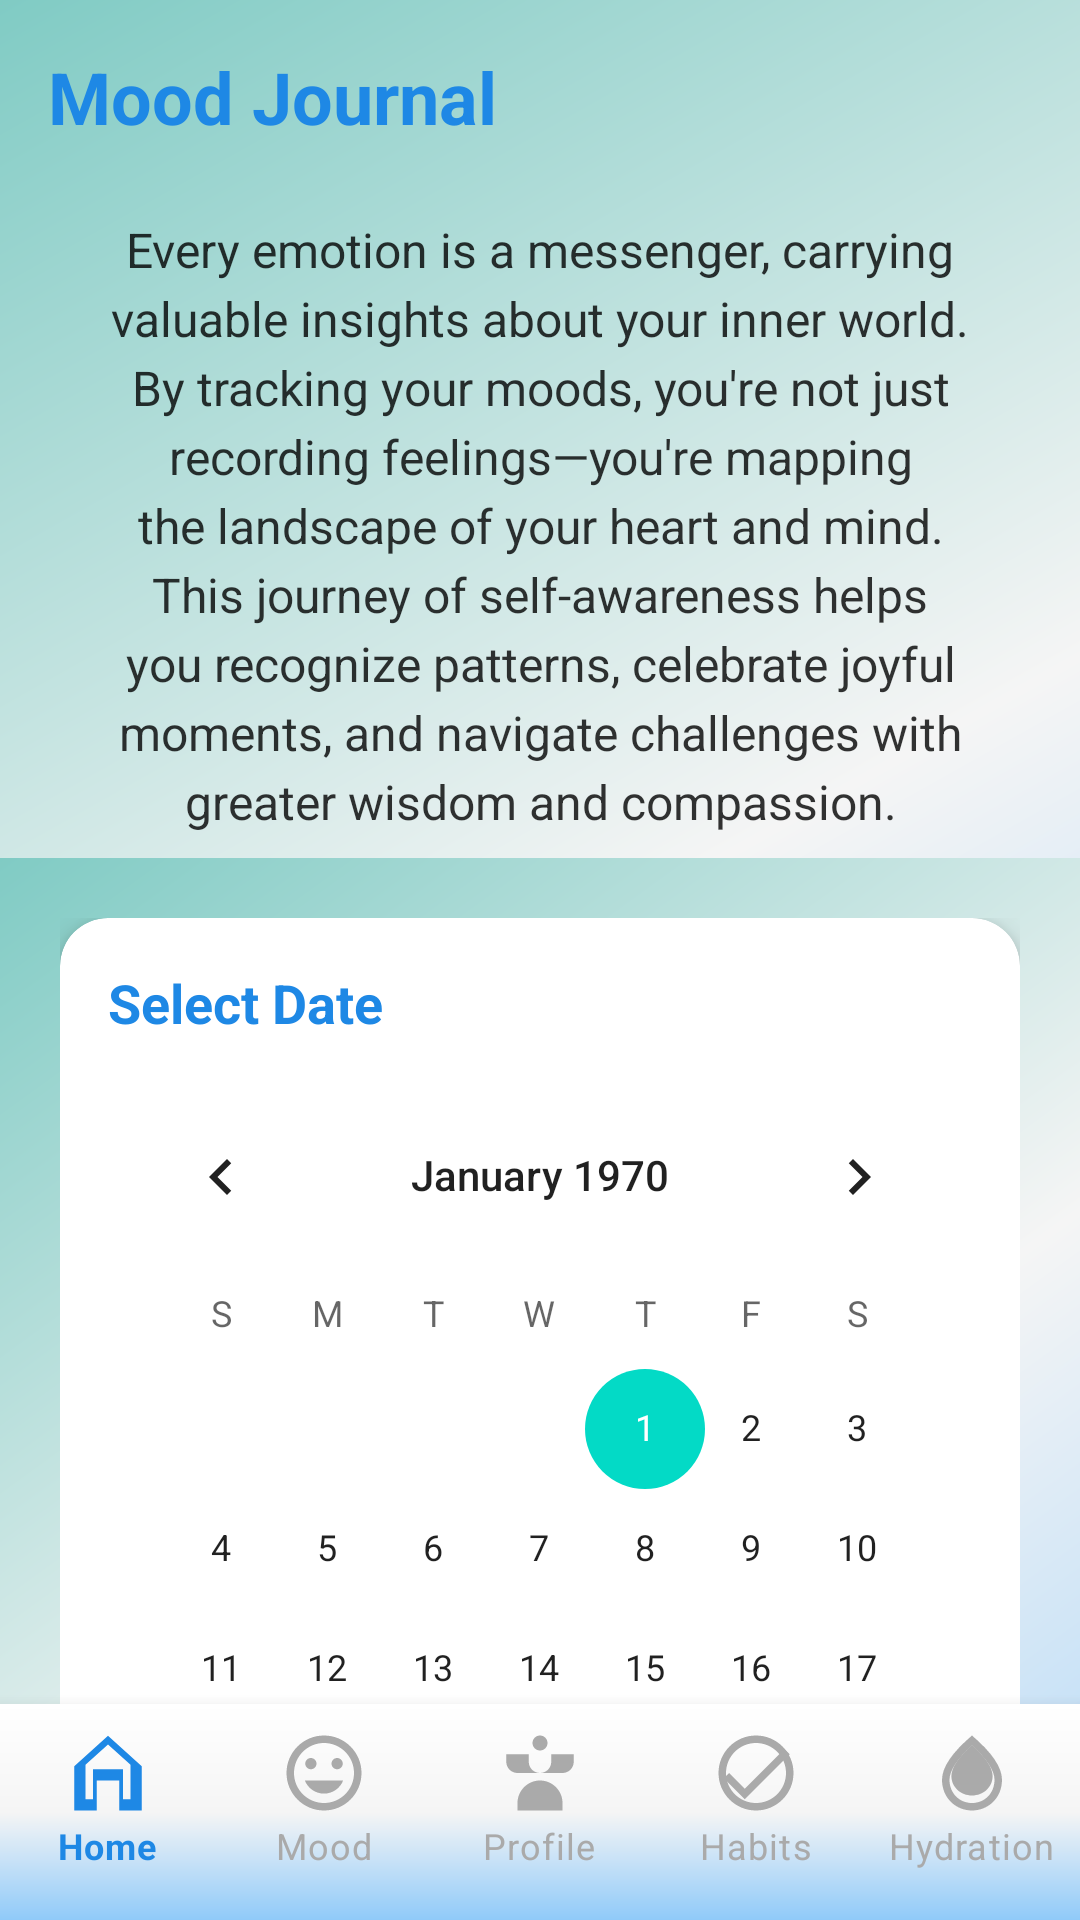

This screen was rendered from an Android layout file. Write that file and the resources it references.
<!-- AndroidManifest.xml: application theme Theme.WellnessHub -->
<!-- res/layout/activity_mood_journal.xml -->
<?xml version="1.0" encoding="utf-8"?>
<RelativeLayout xmlns:android="http://schemas.android.com/apk/res/android"
    xmlns:app="http://schemas.android.com/apk/res-auto"
    android:layout_width="match_parent"
    android:layout_height="match_parent"
    android:background="@drawable/gradient_background"
    android:fitsSystemWindows="true">

    
    <LinearLayout
        android:layout_width="match_parent"
        android:layout_height="wrap_content"
        android:orientation="horizontal"
        android:padding="16dp"
        android:paddingTop="24dp"
        android:gravity="center_vertical"
        android:id="@+id/headerBar"
        android:layout_alignParentTop="true">

        <TextView
            android:layout_width="wrap_content"
            android:layout_height="wrap_content"
            android:text="Mood Journal"
            android:textColor="@color/hydration_blue_primary"
            android:textSize="24sp"
            android:textStyle="bold" />

    </LinearLayout>

    
    <TextView
        android:id="@+id/inspirationalText"
        android:layout_width="match_parent"
        android:layout_height="wrap_content"
        android:layout_below="@id/headerBar"
        android:layout_marginTop="8dp"
        android:layout_marginStart="24dp"
        android:layout_marginEnd="24dp"
        android:text="Every emotion is a messenger, carrying valuable insights about your inner world. By tracking your moods, you're not just recording feelings—you're mapping the landscape of your heart and mind. This journey of self-awareness helps you recognize patterns, celebrate joyful moments, and navigate challenges with greater wisdom and compassion."
        android:textColor="@color/black"
        android:textSize="16sp"
        android:lineSpacingExtra="4dp"
        android:gravity="center"
        android:alpha="0.8" />

    
    <ScrollView
        android:layout_width="match_parent"
        android:layout_height="match_parent"
        android:layout_below="@id/inspirationalText"
        android:layout_above="@id/bottom_navigation"
        android:clipToPadding="false"
        android:paddingTop="8dp"
        android:fitsSystemWindows="true"
        android:scrollbars="none">

        <LinearLayout
            android:layout_width="match_parent"
            android:layout_height="wrap_content"
            android:orientation="vertical"
            android:background="@drawable/gradient_background"
            android:padding="20dp">

            
            <androidx.cardview.widget.CardView
                android:layout_width="match_parent"
                android:layout_height="wrap_content"
                android:layout_marginBottom="16dp"
                app:cardCornerRadius="16dp"
                app:cardElevation="6dp">

                <LinearLayout
                    android:layout_width="match_parent"
                    android:layout_height="wrap_content"
                    android:orientation="vertical"
                    android:padding="16dp">

                    <TextView
                        android:layout_width="wrap_content"
                        android:layout_height="wrap_content"
                        android:text="Select Date"
                        android:textColor="@color/hydration_blue_primary"
                        android:textSize="18sp"
                        android:textStyle="bold"
                        android:layout_marginBottom="12dp" />

                    <CalendarView
                        android:id="@+id/calendarView"
                        android:layout_width="match_parent"
                        android:layout_height="300dp"
                        android:background="@drawable/calendar_background" />

                </LinearLayout>
            </androidx.cardview.widget.CardView>

            
            <Button
                android:id="@+id/addMoodButton"
                android:layout_width="match_parent"
                android:layout_height="56dp"
                android:layout_marginBottom="16dp"
                android:background="@drawable/button_primary_gradient"
                android:text="+ Log Your Mood"
                android:textColor="@android:color/white"
                android:textSize="16sp"
                android:textStyle="bold"
                android:elevation="4dp" />

            
            <androidx.recyclerview.widget.RecyclerView
                android:id="@+id/moodRecyclerView"
                android:layout_width="match_parent"
                android:layout_height="wrap_content"
                android:nestedScrollingEnabled="false" />

        </LinearLayout>
    </ScrollView>

    <com.google.android.material.bottomnavigation.BottomNavigationView
        android:id="@+id/bottom_navigation"
        android:layout_width="match_parent"
        android:layout_height="72dp"
        android:layout_alignParentBottom="true"
        android:background="@drawable/profile_gradient_background"
        android:elevation="8dp"
        app:itemIconSize="30dp"
        app:itemIconTint="@color/bottom_nav_color"
        app:itemPaddingBottom="20dp"
        app:itemTextColor="@color/bottom_nav_color"
        app:labelVisibilityMode="labeled"
        app:menu="@menu/bottom_navigation_menu" />

</RelativeLayout>
<!-- resources referenced by this layout -->
<resources>
  <color name="black">#FF000000</color>
  <color name="hydration_blue_primary">#1E88E5</color>
  <!-- drawable gradient_background (drawable) -->
  <?xml version="1.0" encoding="utf-8"?>
  <shape xmlns:android="http://schemas.android.com/apk/res/android">
      <gradient
          android:type="linear"
          android:angle="135"
          android:startColor="@color/hydration_blue_light"
          android:centerColor="@color/surface_light"
          android:endColor="@color/seafoam_teal_light" />
  </shape>
  <!-- drawable profile_gradient_background (drawable) -->
  <?xml version="1.0" encoding="utf-8"?>
  <shape xmlns:android="http://schemas.android.com/apk/res/android">
      <gradient
          android:type="linear"
          android:angle="90"
          android:startColor="@color/hydration_blue_light"
          android:centerColor="@color/surface_light"
          android:endColor="@color/white" />
  </shape>
  <style name="Theme.WellnessHub" parent="Theme.MaterialComponents.Light.NoActionBar" />
  <color name="hydration_blue_light">#90CAF9</color>
  <color name="surface_light">#F5F5F5</color>
  <color name="seafoam_teal_light">#80CBC4</color>
  <color name="white">#FFFFFFFF</color>
</resources>
